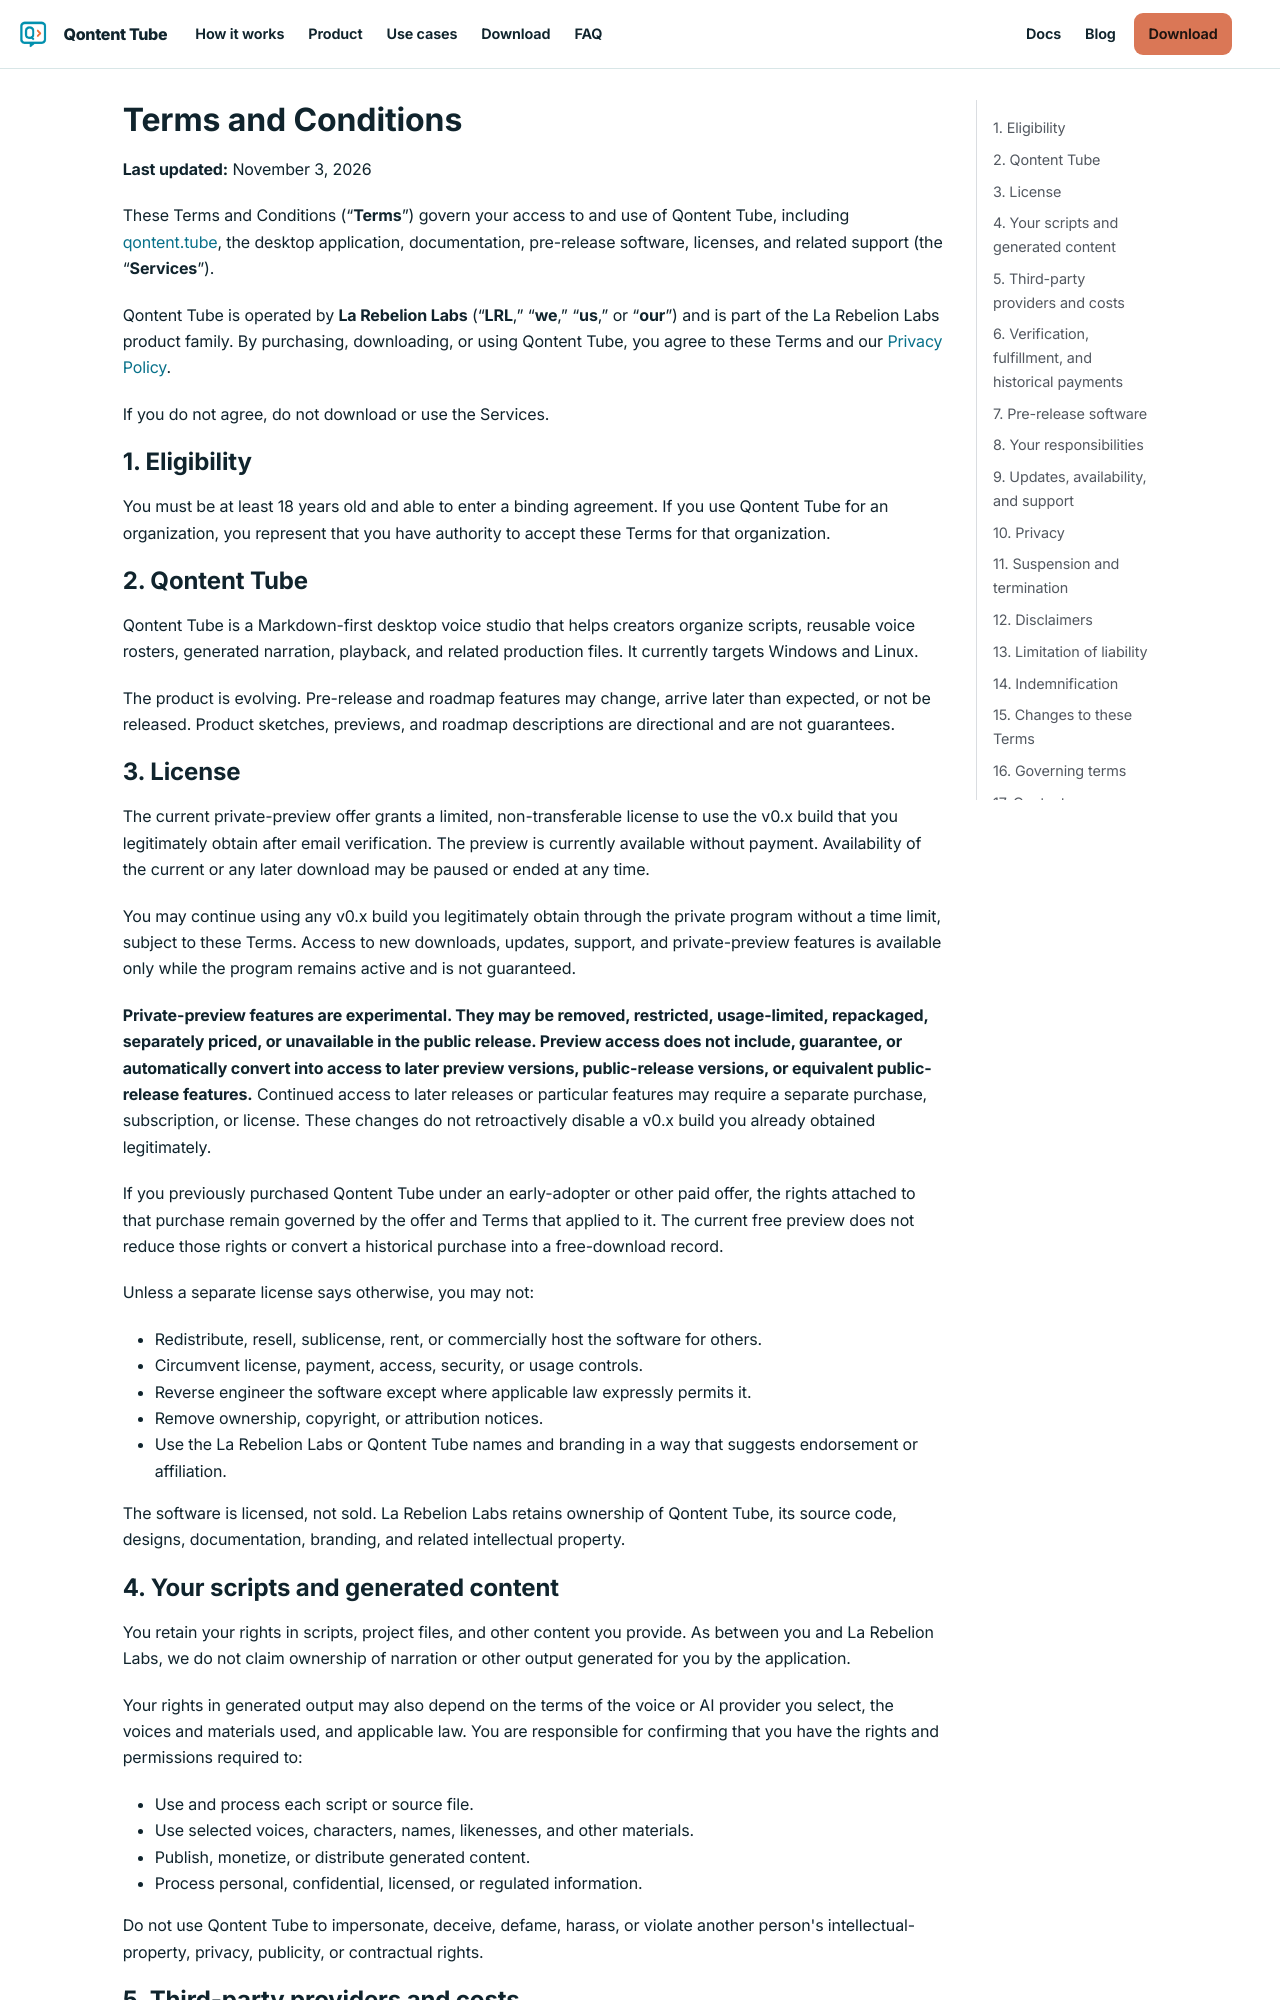

repository: la-rebelion/qontent.tube · page: terms/index.html · generator: docusaurus

---
title: Terms and Conditions
description: Terms and Conditions for Qontent Tube, a La Rebelion Labs product.
slug: /terms
---

# Terms and Conditions

**Last updated:** October 23, 2026

These Terms and Conditions (“**Terms**”) govern your access to and use of Qontent Tube, including [qontent.tube](https://qontent.tube), the desktop application, documentation, pre-release software, licenses, and related support (the “**Services**”).

Qontent Tube is operated by **La Rebelion Labs** (“**LRL**,” “**we**,” “**us**,” or “**our**”) and is part of the La Rebelion Labs product family. By purchasing, downloading, or using Qontent Tube, you agree to these Terms and our [Privacy Policy](/privacy).

If you do not agree, do not purchase or use the Services.

## 1. Eligibility

You must be at least 18 years old and able to enter a binding agreement. If you use Qontent Tube for an organization, you represent that you have authority to accept these Terms for that organization.

## 2. Qontent Tube

Qontent Tube is a Markdown-first desktop voice studio that helps creators organize scripts, reusable voice rosters, generated narration, playback, and related production files. It currently targets Windows and Linux.

The product is evolving. Pre-release and roadmap features may change, arrive later than expected, or not be released. Product sketches, previews, and roadmap descriptions are directional and are not guarantees.

## 3. License

Your purchase grants a limited license to use the Qontent Tube builds made available under the offer and license terms displayed at checkout. The current $49 early-adopter offer is a one-time purchase for access to private v0.x pre-launch releases and pre-launch updates while that program remains active.

You may continue using any v0.x build you legitimately obtain through the private program without a time limit, subject to these Terms. Access to new downloads and private-beta updates is available only while the private program remains active.

**Private-beta features are experimental. They may be removed, restricted, usage-limited, repackaged, separately priced, or unavailable in the public release. The early-adopter purchase does not include, guarantee, or automatically convert into access to public-release versions or equivalent public-release features.** Continued access to public releases or particular features may require a separate purchase, subscription, or license. These changes do not retroactively disable a v0.x build you already obtained legitimately.

Unless a separate license says otherwise, you may not:

- Redistribute, resell, sublicense, rent, or commercially host the software for others.
- Circumvent license, payment, access, security, or usage controls.
- Reverse engineer the software except where applicable law expressly permits it.
- Remove ownership, copyright, or attribution notices.
- Use the La Rebelion Labs or Qontent Tube names and branding in a way that suggests endorsement or affiliation.

The software is licensed, not sold. La Rebelion Labs retains ownership of Qontent Tube, its source code, designs, documentation, branding, and related intellectual property.
